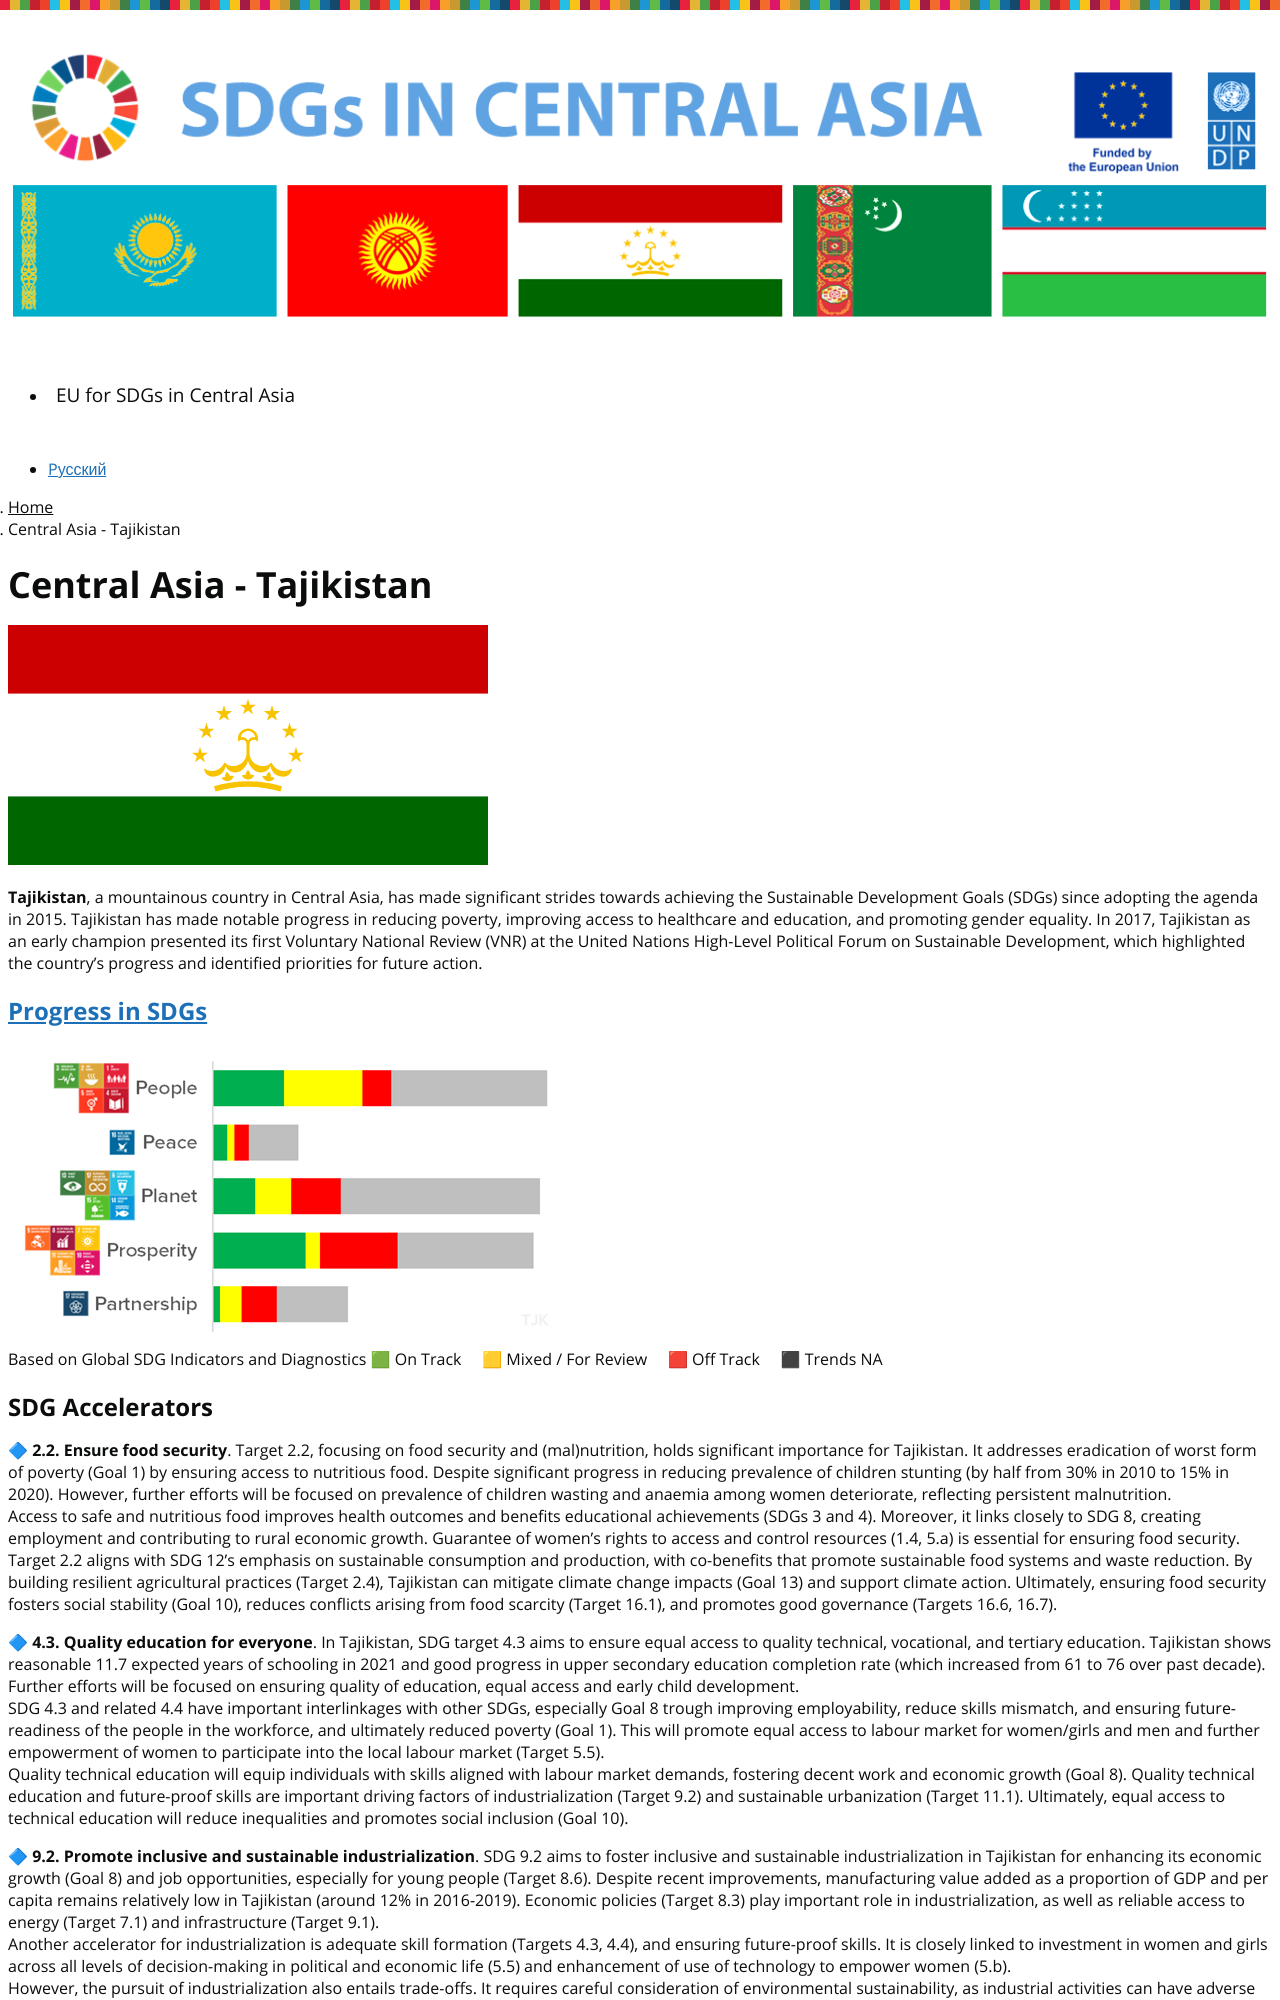

repository: central-asia-sdg-platform/www · page: central-asia-tjk/index.html · generator: jekyll

---
title: Central Asia - Tajikistan
language: en
permalink: /central-asia-tjk/
layout: page
---
![Flag of Tajikistan]({{ site.baseurl }}/assets/images/TJK_flag_h240.png) 

**Tajikistan**, a mountainous country in Central Asia, has made significant strides towards achieving the Sustainable Development Goals (SDGs) since adopting the agenda in 2015. Tajikistan has made notable progress in reducing poverty, improving access to healthcare and education, and promoting gender equality. In 2017, Tajikistan as an early champion presented its first Voluntary National Review (VNR) at the United Nations High-Level Political Forum on Sustainable Development, which highlighted the country's progress and identified priorities for future action. 


### [Progress in SDGs](https://data.undp.org/sdg-push-diagnostic/TJK/sdg-trends)

![SDG Trends in Tajikistan in 2023, based on Global SDG Indicators and Diagnostics]({{ site.baseurl }}/assets/images/TJK-SDG-trends-2023.png)  
Based on Global SDG Indicators and Diagnostics 🟩 On Track     🟨 Mixed / For Review     🟥 Off Track     ⬛ Trends NA
